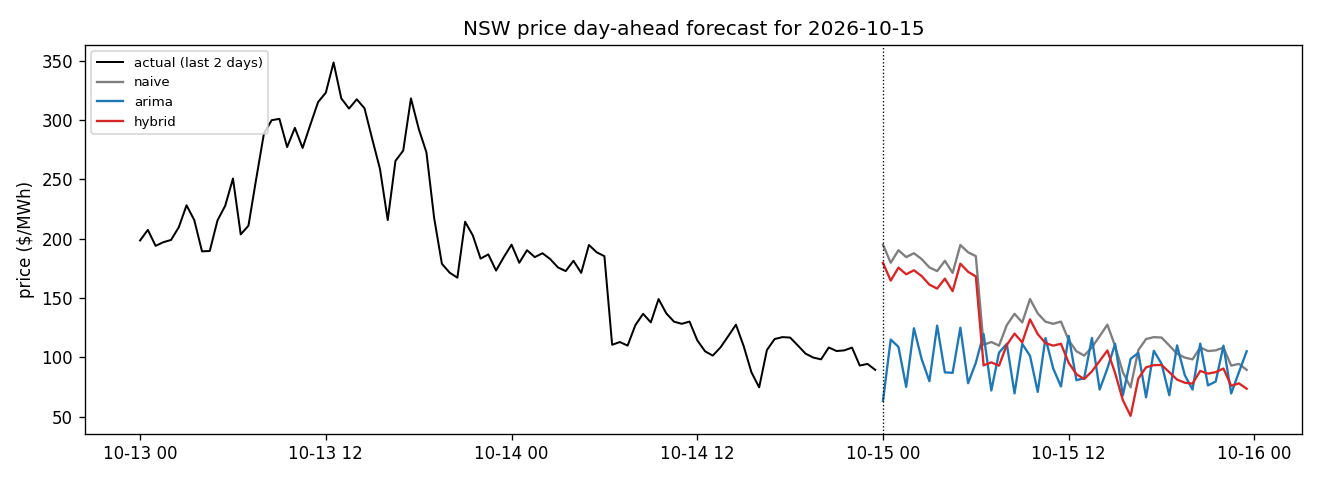

Data behind this chart, as committed beside it:
timestamp, temperature_fc, naive_pred, arima_pred, lstm_resid, hybrid_pred, issued_at, data_through, aemo_pd
2026-10-15 00:00:00, 13.9, 195.1, 63.41, -15.41, 179.6, 2026-10-14T21:03:52, 2026-10-14, 91.29
2026-10-15 00:30:00, 13.5, 179.8, 115.1, -15.02, 164.8, 2026-10-14T21:03:52, 2026-10-14, 89.55
2026-10-15 01:00:00, 13.1, 190.4, 108.9, -14.71, 175.7, 2026-10-14T21:03:52, 2026-10-14, 91.91
2026-10-15 01:30:00, 12.75, 184.6, 75.2, -14.48, 170.1, 2026-10-14T21:03:52, 2026-10-14, 89.55
2026-10-15 02:00:00, 12.4, 187.8, 124.6, -14.35, 173.5, 2026-10-14T21:03:52, 2026-10-14, 89.55
2026-10-15 02:30:00, 12.05, 182.9, 98.57, -14.32, 168.6, 2026-10-14T21:03:52, 2026-10-14, 89.55
2026-10-15 03:00:00, 11.7, 175.8, 80.02, -14.47, 161.4, 2026-10-14T21:03:52, 2026-10-14, 93.24
2026-10-15 03:30:00, 11.7, 172.8, 126.8, -14.72, 158, 2026-10-14T21:03:52, 2026-10-14, 100.0
2026-10-15 04:00:00, 11.7, 181.5, 87.45, -15.05, 166.4, 2026-10-14T21:03:52, 2026-10-14, 88.88
2026-10-15 04:30:00, 11.7, 171.3, 87.04, -15.39, 155.9, 2026-10-14T21:03:52, 2026-10-14, 100.8
2026-10-15 05:00:00, 11.7, 194.8, 125.1, -15.78, 179, 2026-10-14T21:03:52, 2026-10-14, 110.0
2026-10-15 05:30:00, 11.9, 188.6, 78.29, -16.43, 172.2, 2026-10-14T21:03:52, 2026-10-14, 104.2
2026-10-15 06:00:00, 12.1, 185.3, 95.52, -17.1, 168.2, 2026-10-14T21:03:52, 2026-10-14, 94.88
2026-10-15 06:30:00, 12.85, 110.7, 119.7, -17.35, 93.33, 2026-10-14T21:03:52, 2026-10-14, 84.5
2026-10-15 07:00:00, 13.6, 113, 72.18, -17.16, 95.85, 2026-10-14T21:03:52, 2026-10-14, 69.95
2026-10-15 07:30:00, 14.0, 110, 104.1, -16.86, 93.11, 2026-10-14T21:03:52, 2026-10-14, 67.18
2026-10-15 08:00:00, 14.4, 127.2, 111.5, -16.71, 110.5, 2026-10-14T21:03:52, 2026-10-14, 57.39
2026-10-15 08:30:00, 14.6, 136.8, 69.72, -16.69, 120.1, 2026-10-14T21:03:52, 2026-10-14, 57.39
2026-10-15 09:00:00, 14.8, 129.5, 111.4, -16.82, 112.7, 2026-10-14T21:03:52, 2026-10-14, 64.02
2026-10-15 09:30:00, 15.1, 149.2, 101.4, -17.09, 132.1, 2026-10-14T21:03:52, 2026-10-14, 64.02
2026-10-15 10:00:00, 15.4, 137.1, 70.99, -17.5, 119.6, 2026-10-14T21:03:52, 2026-10-14, 51.99
2026-10-15 10:30:00, 15.75, 130.1, 116.4, -18.03, 112.1, 2026-10-14T21:03:52, 2026-10-14, 65.53
2026-10-15 11:00:00, 16.1, 128.4, 90.73, -18.39, 110, 2026-10-14T21:03:52, 2026-10-14, 64.02
2026-10-15 11:30:00, 16.3, 130.2, 75.54, -18.69, 111.5, 2026-10-14T21:03:52, 2026-10-14, 64.02
2026-10-15 12:00:00, 16.5, 114.5, 118.1, -19, 95.47, 2026-10-14T21:03:52, 2026-10-14, 88.88
2026-10-15 12:30:00, 16.65, 105.2, 80.86, -19.33, 85.91, 2026-10-14T21:03:52, 2026-10-14, 80.12
2026-10-15 13:00:00, 16.8, 101.6, 82.49, -19.73, 81.83, 2026-10-14T21:03:52, 2026-10-14, 80.12
2026-10-15 13:30:00, 16.75, 108.4, 116.4, -20.19, 88.26, 2026-10-14T21:03:52, 2026-10-14, 80.12
2026-10-15 14:00:00, 16.7, 117.9, 72.99, -20.9, 97.04, 2026-10-14T21:03:52, 2026-10-14, 73.8
2026-10-15 14:30:00, 16.8, 127.6, 90.69, -21.72, 105.9, 2026-10-14T21:03:52, 2026-10-14, 80.12
2026-10-15 15:00:00, 16.9, 109.5, 111.5, -22.65, 86.86, 2026-10-14T21:03:52, 2026-10-14, 83.34
2026-10-15 15:30:00, 16.75, 87.53, 68.01, -23.53, 64, 2026-10-14T21:03:52, 2026-10-14, 96.37
2026-10-15 16:00:00, 16.6, 74.8, 98.82, -24.01, 50.79, 2026-10-14T21:03:52, 2026-10-14, 96.9
2026-10-15 16:30:00, 16.5, 106.2, 103.9, -23.95, 82.27, 2026-10-14T21:03:52, 2026-10-14, 106.2
2026-10-15 17:00:00, 16.4, 115.5, 66.41, -23.83, 91.69, 2026-10-14T21:03:52, 2026-10-14, 115.6
2026-10-15 17:30:00, 16.05, 117.1, 105.6, -23.62, 93.52, 2026-10-14T21:03:52, 2026-10-14, 120
2026-10-15 18:00:00, 15.7, 116.8, 94.71, -23.08, 93.68, 2026-10-14T21:03:52, 2026-10-14, 120
2026-10-15 18:30:00, 15.35, 110.1, 68.21, -22.48, 87.6, 2026-10-14T21:03:52, 2026-10-14, 114.3
2026-10-15 19:00:00, 15.0, 103.2, 110.1, -21.84, 81.36, 2026-10-14T21:03:52, 2026-10-14, 110.5
2026-10-15 19:30:00, 15.0, 99.88, 85.15, -21.16, 78.73, 2026-10-14T21:03:52, 2026-10-14, 121.7
2026-10-15 20:00:00, 15.0, 98.42, 72.94, -20.45, 77.97, 2026-10-14T21:03:52, 2026-10-14, 114.5
2026-10-15 20:30:00, 15.1, 108.4, 111.6, -19.74, 88.66, 2026-10-14T21:03:52, 2026-10-14, 110.0
2026-10-15 21:00:00, 15.2, 105.4, 76.43, -19.02, 86.4, 2026-10-14T21:03:52, 2026-10-14, 96.99
2026-10-15 21:30:00, 15.05, 106, 79.76, -18.32, 87.64, 2026-10-14T21:03:52, 2026-10-14, 91.99
2026-10-15 22:00:00, 14.9, 108.3, 109.9, -17.65, 90.67, 2026-10-14T21:03:52, 2026-10-14, 91.84
2026-10-15 22:30:00, 14.75, 93.15, 69.65, -17.01, 76.14, 2026-10-14T21:03:52, 2026-10-14, 88.88
2026-10-15 23:00:00, 14.6, 94.58, 87.58, -16.41, 78.16, 2026-10-14T21:03:52, 2026-10-14, 88.88
2026-10-15 23:30:00, 14.8, 89.55, 105.2, -15.88, 73.67, 2026-10-14T21:03:52, 2026-10-14, 84.5
